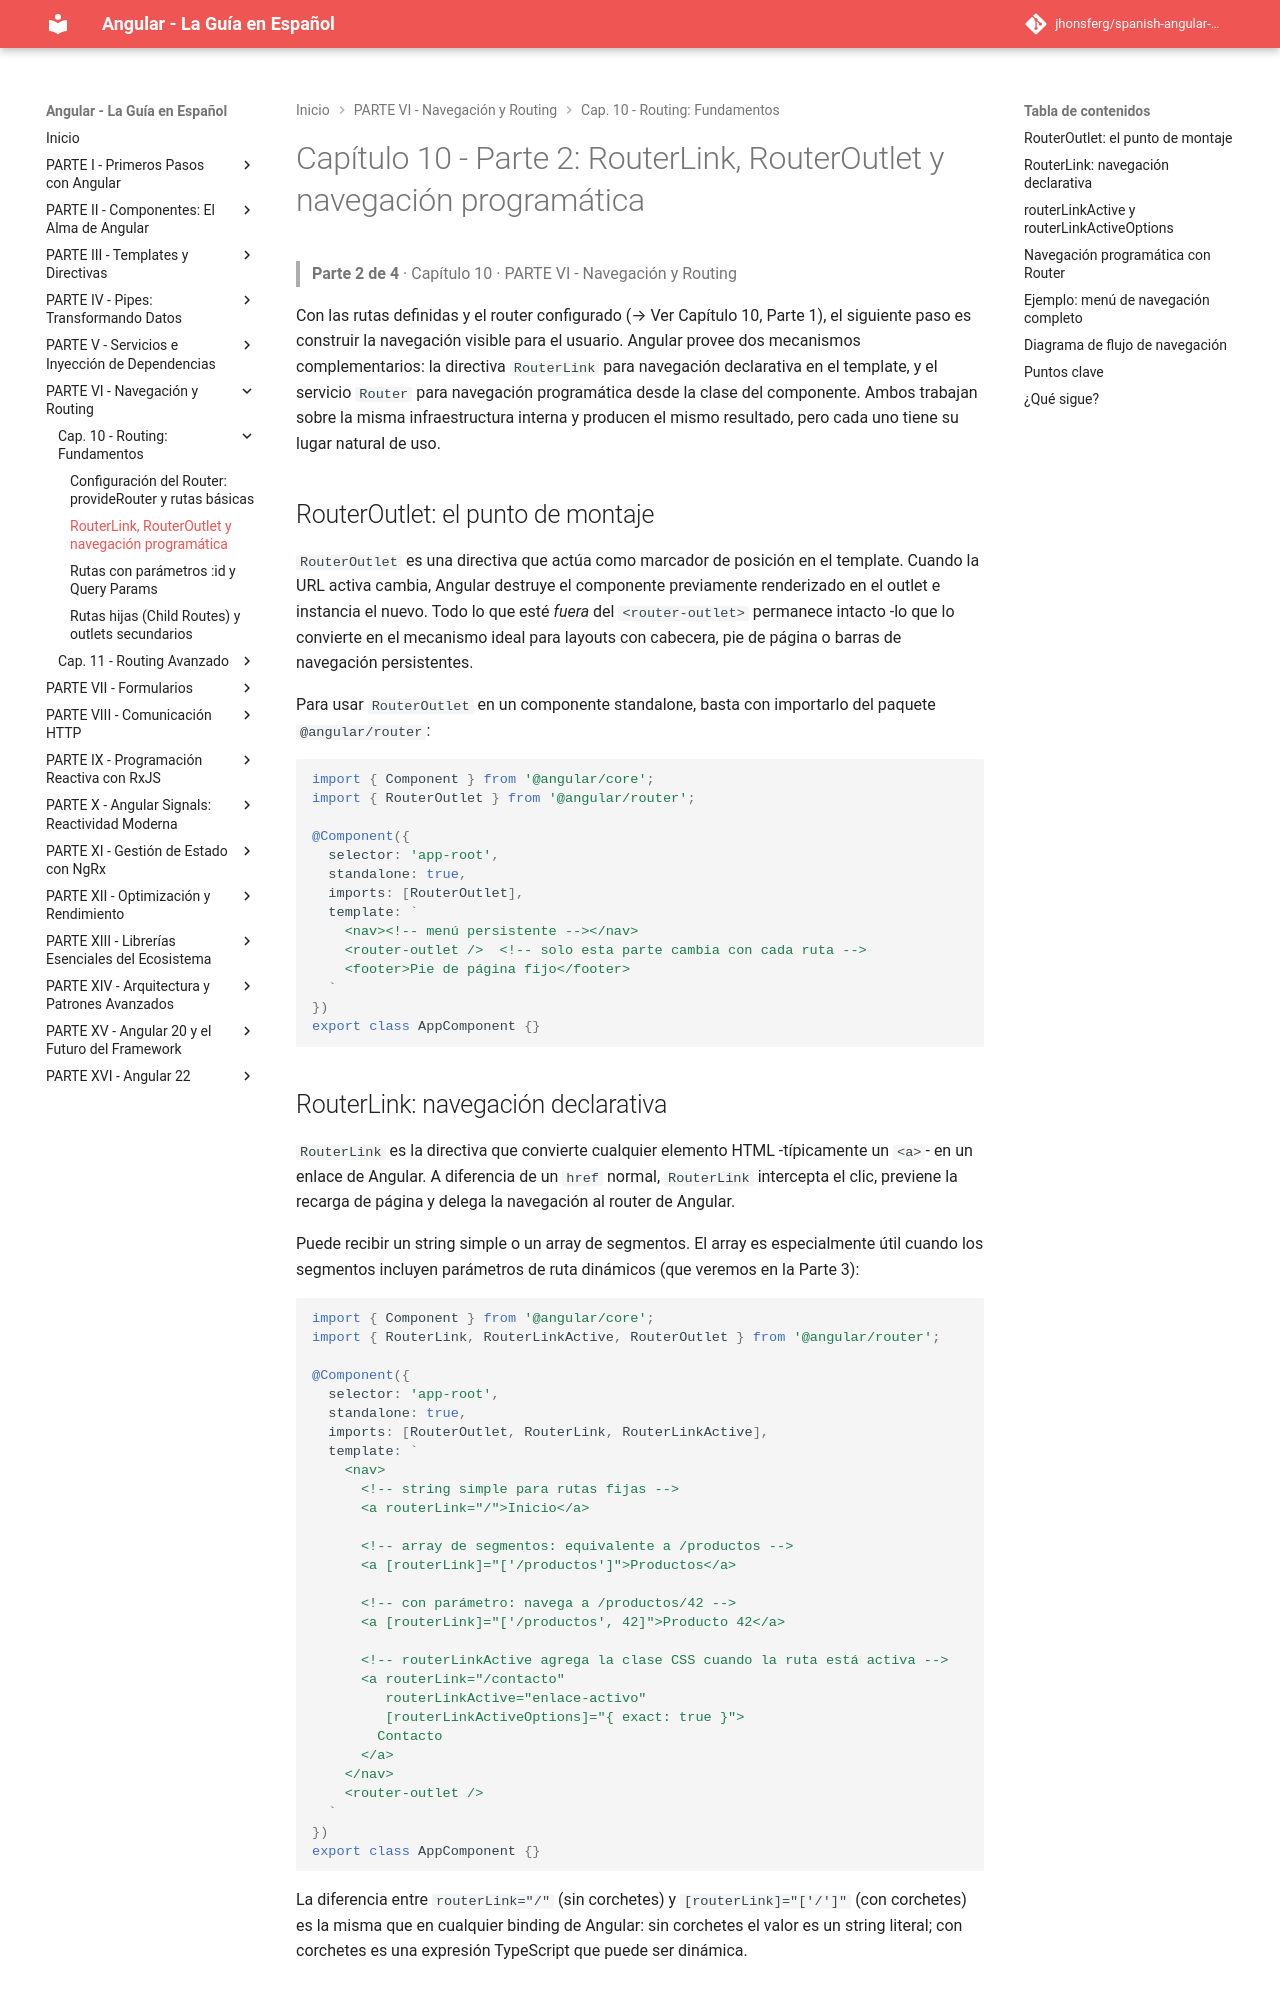

repository: jhonsferg/spanish-angular-guide · page: 10-routing-fundamentos/2-routerlink-routeroutlet-y-navegacion-programatica/index.html · generator: mkdocs

# Capítulo 10 - Parte 2: RouterLink, RouterOutlet y navegación programática

> **Parte 2 de 4** · Capítulo 10 · PARTE VI - Navegación y Routing

Con las rutas definidas y el router configurado (→ Ver Capítulo 10, Parte 1), el siguiente paso es construir la navegación visible para el usuario. Angular provee dos mecanismos complementarios: la directiva `RouterLink` para navegación declarativa en el template, y el servicio `Router` para navegación programática desde la clase del componente. Ambos trabajan sobre la misma infraestructura interna y producen el mismo resultado, pero cada uno tiene su lugar natural de uso.

## RouterOutlet: el punto de montaje

`RouterOutlet` es una directiva que actúa como marcador de posición en el template. Cuando la URL activa cambia, Angular destruye el componente previamente renderizado en el outlet e instancia el nuevo. Todo lo que esté *fuera* del `<router-outlet>` permanece intacto -lo que lo convierte en el mecanismo ideal para layouts con cabecera, pie de página o barras de navegación persistentes.

Para usar `RouterOutlet` en un componente standalone, basta con importarlo del paquete `@angular/router`:

```typescript
import { Component } from '@angular/core';
import { RouterOutlet } from '@angular/router';

@Component({
  selector: 'app-root',
  standalone: true,
  imports: [RouterOutlet],
  template: `
    <nav><!-- menú persistente --></nav>
    <router-outlet />  <!-- solo esta parte cambia con cada ruta -->
    <footer>Pie de página fijo</footer>
  `
})
export class AppComponent {}
```
